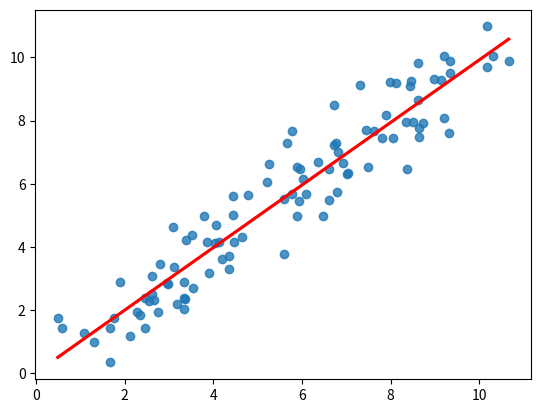

Generate this figure with matplotlib:



import numpy as np
import seaborn as sns
from matplotlib import pyplot as plt

fig, ax0 = plt.subplots()
x_data, y_data = np.repeat(np.linspace(0, 9, 100)[None,:], 2, axis=0) + np.random.rand(2, 100)*2
sns.regplot(x=x_data, y=y_data, ci=False, line_kws={'color':'red'})
plt.show()



